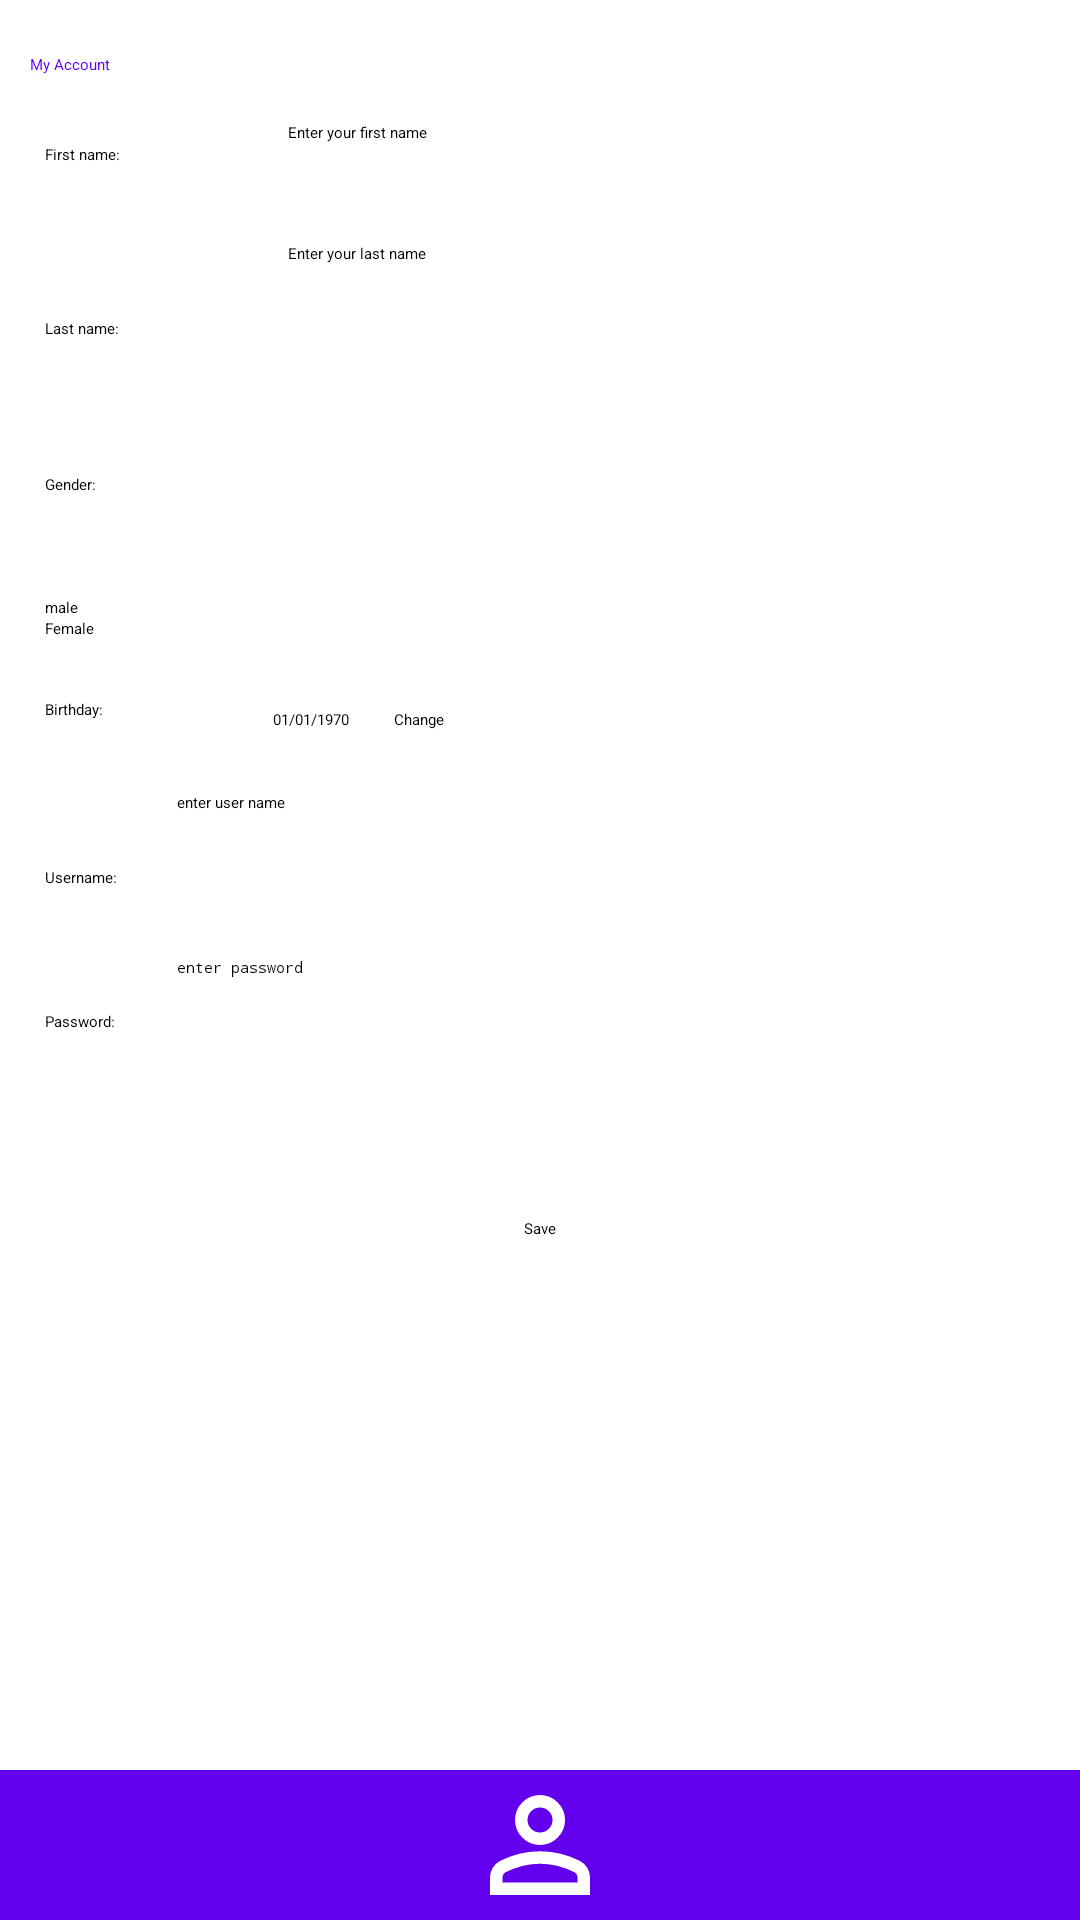

Produce the Android XML layout that renders to this screen, including the resource entries it uses.
<!-- AndroidManifest.xml: application theme Theme.RecipeApp2 -->
<!-- res/layout/settings.xml -->
<?xml version="1.0" encoding="utf-8"?>
<androidx.constraintlayout.widget.ConstraintLayout xmlns:android="http://schemas.android.com/apk/res/android"
    xmlns:app="http://schemas.android.com/apk/res-auto"
    xmlns:tools="http://schemas.android.com/tools"
    android:layout_width="match_parent"
    android:layout_height="match_parent">

    <TextView
        android:id="@+id/allRecipesText"
        style="@style/Widget.Material3.SearchView.Prefix"
        android:layout_width="match_parent"
        android:layout_height="wrap_content"
        android:layout_marginLeft="10dp"
        android:layout_marginTop="10dp"
        android:text="@string/myaccount"
        android:textColor="@color/design_default_color_primary"
        app:layout_constraintEnd_toEndOf="parent"
        app:layout_constraintStart_toStartOf="parent"
        app:layout_constraintTop_toTopOf="parent" />

    <include
        android:id="@+id/include2"
        layout="@layout/navbar"
        android:layout_width="0dp"
        android:layout_height="wrap_content"
        app:layout_constraintBottom_toBottomOf="parent"
        app:layout_constraintEnd_toEndOf="parent"
        app:layout_constraintStart_toStartOf="parent" />

    <TextView
        android:id="@+id/name"
        android:layout_width="81dp"
        android:layout_height="38dp"
        android:layout_marginLeft="15dp"
        android:layout_marginTop="15dp"
        android:text="@string/firstname"
        app:layout_constraintStart_toStartOf="parent"
        app:layout_constraintTop_toBottomOf="@+id/allRecipesText" />

    <EditText
        android:id="@+id/editTextFirstName"
        android:layout_width="252dp"
        android:layout_height="53dp"
        android:ems="10"
        android:hint="@string/enterfn"
        android:inputType="text"
        app:layout_constraintBottom_toBottomOf="@+id/name"
        app:layout_constraintStart_toEndOf="@+id/name"
        app:layout_constraintTop_toTopOf="@+id/name" />

    <TextView
        android:id="@+id/Family"
        android:layout_width="wrap_content"
        android:layout_height="wrap_content"
        android:layout_marginTop="20dp"
        android:text="@string/lastname"
        app:layout_constraintStart_toStartOf="@+id/name"
        app:layout_constraintTop_toBottomOf="@+id/name" />


    <EditText
        android:id="@+id/editTextLastName"
        android:layout_width="248dp"
        android:layout_height="57dp"
        android:ems="10"
        android:hint="@string/enterln"
        android:inputType="text"
        app:layout_constraintBottom_toBottomOf="@+id/Family"
        app:layout_constraintStart_toEndOf="@+id/name"
        app:layout_constraintTop_toTopOf="@+id/Family" />

    <TextView
        android:id="@+id/textView4"
        android:layout_width="83dp"
        android:layout_height="33dp"
        android:layout_marginTop="20dp"
        android:text="@string/Gender"
        app:layout_constraintStart_toStartOf="@+id/Family"
        app:layout_constraintTop_toBottomOf="@+id/editTextLastName" />

    <RadioGroup
        android:id="@+id/genderRadioGroup"
        android:layout_width="wrap_content"
        android:layout_height="wrap_content"
        android:layout_marginTop="8dp"
        app:layout_constraintStart_toStartOf="@+id/textView4"
        app:layout_constraintTop_toBottomOf="@+id/textView4">

        <RadioButton
            android:id="@+id/radioMale"
            android:layout_width="match_parent"
            android:layout_height="wrap_content"
            android:text="@string/Male" />

        <RadioButton
            android:id="@+id/radioFemale"
            android:layout_width="match_parent"
            android:layout_height="wrap_content"
            android:text="@string/Female" />
    </RadioGroup>

    <TextView
        android:id="@+id/textBirthday"
        android:layout_width="68dp"
        android:layout_height="26dp"
        android:layout_marginTop="20dp"
        android:text="@string/birthday"
        app:layout_constraintStart_toStartOf="@+id/genderRadioGroup"
        app:layout_constraintTop_toBottomOf="@+id/genderRadioGroup" />

    <TextView
        android:id="@+id/textViewBirthday"
        android:layout_width="wrap_content"
        android:layout_height="wrap_content"
        android:layout_marginLeft="8dp"
        android:text="@string/_01_01_1970"
        app:layout_constraintBottom_toBottomOf="@+id/textBirthday"
        app:layout_constraintStart_toEndOf="@+id/textBirthday"
        app:layout_constraintTop_toTopOf="@+id/textBirthday"
        app:layout_constraintVertical_bias="0.176" />

    <Button
        android:id="@+id/changeDateButton"
        android:layout_width="wrap_content"
        android:layout_height="wrap_content"
        android:layout_marginLeft="15dp"
        android:text="@string/change"
        app:layout_constraintBottom_toBottomOf="@+id/textViewBirthday"
        app:layout_constraintStart_toEndOf="@+id/textViewBirthday"
        app:layout_constraintTop_toTopOf="@+id/textViewBirthday" />

    <TextView
        android:id="@+id/TryUser"
        android:layout_width="wrap_content"
        android:layout_height="wrap_content"
        android:layout_marginTop="30dp"
        android:text="@string/username"
        app:layout_constraintStart_toStartOf="@+id/textBirthday"
        app:layout_constraintTop_toBottomOf="@+id/textBirthday" />

    <EditText
        android:id="@+id/usernameEditText"
        android:layout_width="266dp"
        android:layout_height="55dp"
        android:layout_marginStart="20dp"
        android:ems="10"
        android:hint="@string/enterusername"
        android:inputType="text"
        app:layout_constraintBottom_toBottomOf="@+id/TryUser"
        app:layout_constraintStart_toEndOf="@+id/TryUser"
        app:layout_constraintTop_toTopOf="@+id/TryUser"
        app:layout_constraintVertical_bias="0.527" />

    <TextView
        android:id="@+id/tryPass"
        android:layout_width="78dp"
        android:layout_height="21dp"
        android:text="@string/password"
        app:layout_constraintBottom_toBottomOf="@+id/passwordEditText"
        app:layout_constraintStart_toStartOf="@+id/TryUser"
        app:layout_constraintTop_toTopOf="@+id/passwordEditText" />

    <EditText
        android:id="@+id/passwordEditText"
        android:layout_width="237dp"
        android:layout_height="57dp"
        android:ems="10"
        android:hint="@string/enterpassword"
        android:inputType="textPassword"
        app:layout_constraintStart_toStartOf="@+id/usernameEditText"
        app:layout_constraintTop_toBottomOf="@+id/usernameEditText" />

    <Button
        android:id="@+id/saveregister"
        android:layout_width="wrap_content"
        android:layout_height="wrap_content"
        android:layout_marginTop="30dp"
        android:text="@string/save"
        app:layout_constraintEnd_toEndOf="parent"
        app:layout_constraintStart_toStartOf="parent"
        app:layout_constraintTop_toBottomOf="@+id/passwordEditText" />


</androidx.constraintlayout.widget.ConstraintLayout>
<!-- res/layout/navbar.xml (included above) -->
<?xml version="1.0" encoding="utf-8"?>
<LinearLayout xmlns:android="http://schemas.android.com/apk/res/android"
    xmlns:app="http://schemas.android.com/apk/res-auto"
    android:id="@+id/navbar"
    android:layout_width="match_parent"
    android:layout_height="wrap_content"
    android:background="@color/design_default_color_primary"
    android:orientation="horizontal">

    <ImageButton
        android:id="@+id/listImageButton"
        android:layout_width="wrap_content"
        android:layout_height="wrap_content"
        android:layout_weight="1"
        android:backgroundTint="@color/white"
        android:contentDescription="@string/display_list_of_receipe"
        android:src="@drawable/iconlist" />


    <ImageButton
        android:id="@+id/myListImageButton"
        android:layout_width="wrap_content"
        android:layout_height="wrap_content"
        android:layout_weight="1"
        android:backgroundTint="@color/white"
        android:contentDescription="@string/display_myreceipe"
        android:src="@drawable/person" />

    <ImageButton
        android:id="@+id/settingsImageButton"
        android:layout_width="wrap_content"
        android:layout_height="wrap_content"
        android:layout_weight="1"
        android:backgroundTint="@color/white"
        app:srcCompat="@drawable/settings" />
</LinearLayout>
<!-- resources referenced by this layout -->
<resources>
  <!-- drawable person (drawable) -->
  <vector xmlns:android="http://schemas.android.com/apk/res/android"
      android:width="50dp"
      android:height="50dp"
      android:viewportWidth="960"
      android:viewportHeight="960"
      android:tint="?attr/colorControlNormal">
    <path
        android:fillColor="@android:color/white"
        android:pathData="M480,480Q414,480 367,433Q320,386 320,320Q320,254 367,207Q414,160 480,160Q546,160 593,207Q640,254 640,320Q640,386 593,433Q546,480 480,480ZM160,800L160,688Q160,654 177.5,625.5Q195,597 224,582Q286,551 350,535.5Q414,520 480,520Q546,520 610,535.5Q674,551 736,582Q765,597 782.5,625.5Q800,654 800,688L800,800L160,800ZM240,720L720,720L720,688Q720,677 714.5,668Q709,659 700,654Q646,627 591,613.5Q536,600 480,600Q424,600 369,613.5Q314,627 260,654Q251,659 245.5,668Q240,677 240,688L240,720ZM480,400Q513,400 536.5,376.5Q560,353 560,320Q560,287 536.5,263.5Q513,240 480,240Q447,240 423.5,263.5Q400,287 400,320Q400,353 423.5,376.5Q447,400 480,400ZM480,320Q480,320 480,320Q480,320 480,320Q480,320 480,320Q480,320 480,320Q480,320 480,320Q480,320 480,320Q480,320 480,320Q480,320 480,320ZM480,720L480,720Q480,720 480,720Q480,720 480,720Q480,720 480,720Q480,720 480,720Q480,720 480,720Q480,720 480,720Q480,720 480,720Q480,720 480,720L480,720L480,720Z"/>
  </vector>
  <string name="Female">Female</string>
  <string name="Gender">Gender:</string>
  <string name="Male">"male "</string>
  <string name="_01_01_1970">01/01/1970</string>
  <string name="birthday">Birthday:</string>
  <string name="change">Change</string>
  <string name="display_list_of_receipe">display_list_of_receipe</string>
  <string name="display_myreceipe">display_myreceipe</string>
  <string name="enterfn">Enter your first name</string>
  <string name="enterln">Enter your last name</string>
  <string name="enterpassword">enter password</string>
  <string name="enterusername">enter user name</string>
  <string name="firstname">First name:</string>
  <string name="lastname">Last name:</string>
  <string name="myaccount">My Account</string>
  <string name="password">Password:</string>
  <string name="save">Save</string>
  <string name="username">Username:</string>
  <!-- not gathered from this repository: default colours our renderer supplied (Android Studio template values) -->
  <color name="white">#FFFFFFFF</color>
</resources>
